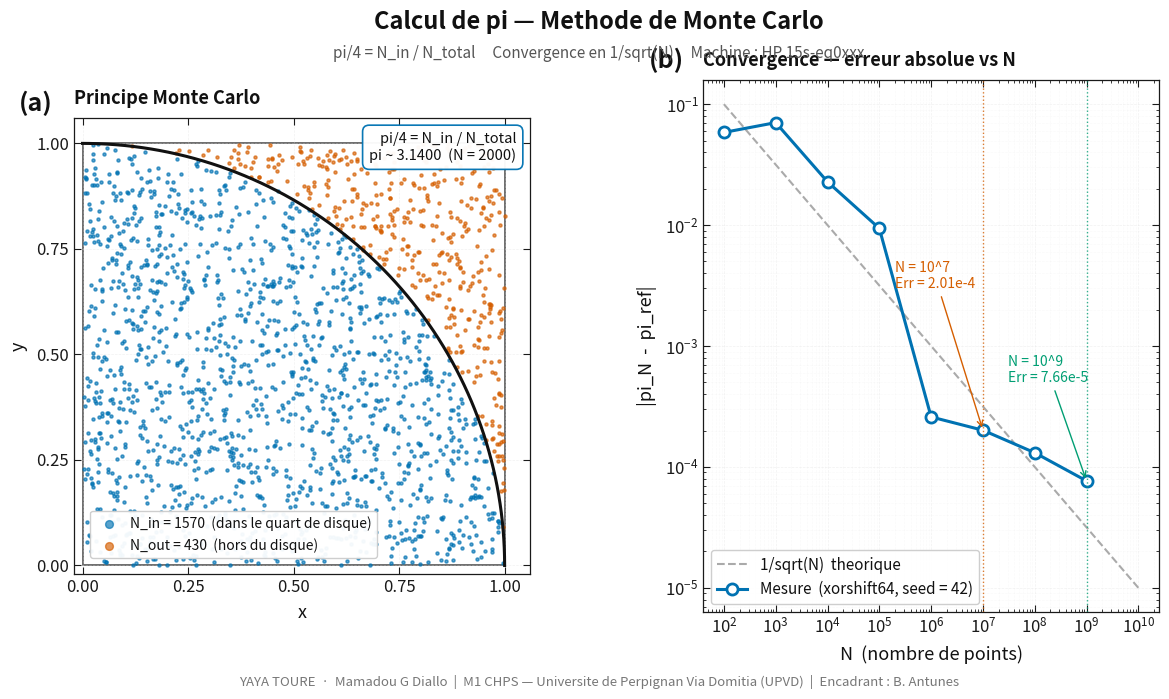
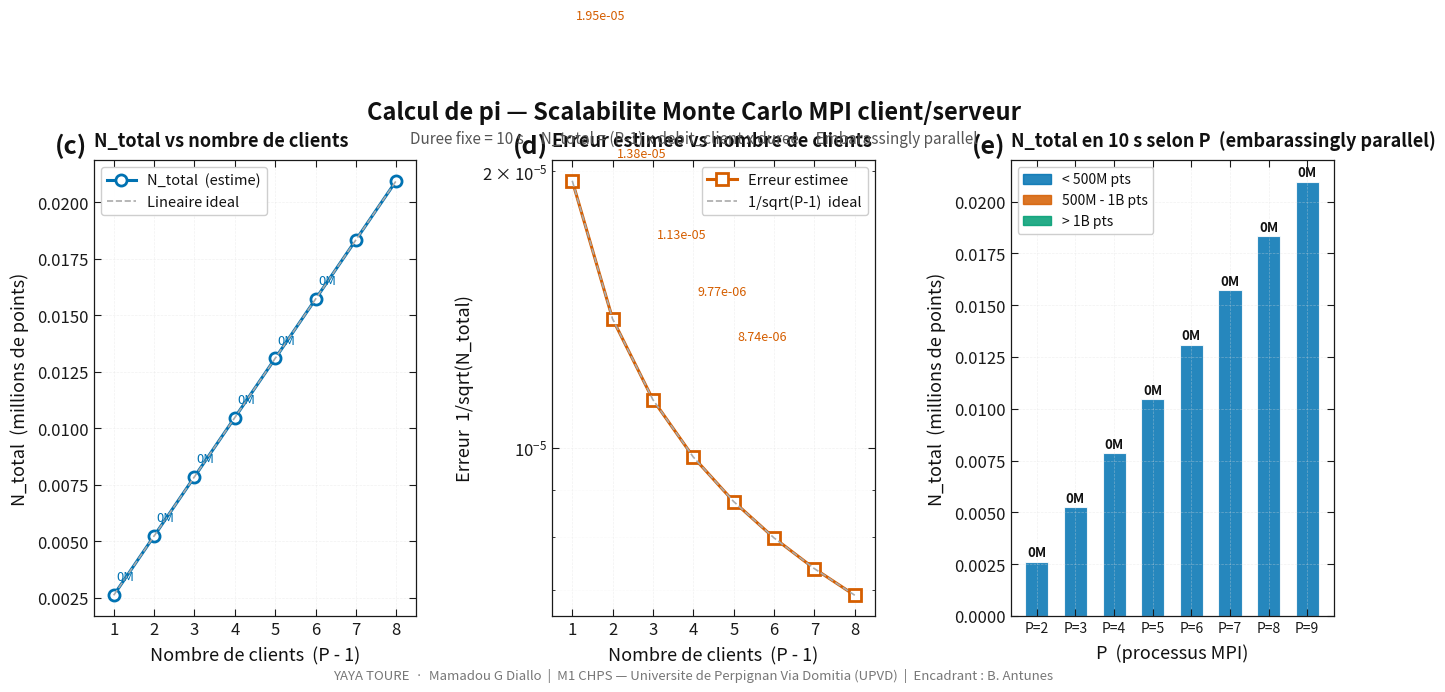

Generate these figures, in order, with matplotlib:
#!/usr/bin/env python3
"""
pi_mc_viewer_pub.py — 2 figures publication separees — Monte Carlo MPI
M1 CHPS UPVD — YAYA TOURE · Mamadou G Diallo

  Figure 1 — pi_mc_fig1_principe_convergence.png / .pdf
    (a) Illustration Monte Carlo (points dans/hors du cercle)
    (b) Convergence erreur vs N

  Figure 2 — pi_mc_fig2_scalabilite.png / .pdf
    (d) N_total vs nombre de clients
    (e) Erreur vs nombre de clients
    (f) Scalabilite — N_total en 10 secondes selon P
"""

import numpy as np
import matplotlib
import matplotlib.pyplot as plt
import matplotlib.patches as mpatches
from matplotlib.lines import Line2D

matplotlib.rcParams.update({
    "figure.facecolor":   "white",
    "axes.facecolor":     "white",
    "axes.edgecolor":     "#1a1a1a",
    "axes.linewidth":     1.0,
    "axes.labelcolor":    "#111111",
    "axes.labelsize":     13,
    "axes.titlesize":     13,
    "axes.titleweight":   "semibold",
    "axes.titlelocation": "left",
    "xtick.color":        "#1a1a1a",
    "ytick.color":        "#1a1a1a",
    "xtick.labelsize":    12,
    "ytick.labelsize":    12,
    "xtick.major.width":  0.8,
    "ytick.major.width":  0.8,
    "xtick.major.size":   5,
    "ytick.major.size":   5,
    "xtick.direction":    "in",
    "ytick.direction":    "in",
    "xtick.top":          True,
    "ytick.right":        True,
    "text.color":         "#111111",
    "legend.frameon":     True,
    "legend.framealpha":  0.95,
    "legend.edgecolor":   "#cccccc",
    "legend.fontsize":    11,
    "grid.color":         "#dedede",
    "grid.linewidth":     0.5,
    "grid.linestyle":     "--",
    "font.family":        "sans-serif",
    "font.size":          12,
    "lines.linewidth":    2.0,
    "lines.markersize":   7,
    "figure.dpi":         150,
    "savefig.dpi":        300,
    "text.usetex":        False,
})

C1 = "#0072B2"
C2 = "#D55E00"
C3 = "#009E73"
C4 = "#CC79A7"
C5 = "#56B4E9"
PI_REF = 3.141592653589793

# ── Donnees mesurees (HP 15s, xorshift64 seed=42) ────────────────────
Ns_conv = np.array([100, 1000, 10000, 100000, 1000000,
                    10000000, 100000000, 1000000000])
Errs    = np.array([5.84e-2, 7.04e-2, 2.28e-2, 9.39e-3, 2.59e-4,
                    2.01e-4, 1.31e-4, 7.66e-5])

DEBIT_CLIENT = 262.0    # M pts/s par client (mesure sequentielle HP 15s)
DURATION     = 10.0     # secondes

FOOTER = (
    "YAYA TOURE  ·  Mamadou G Diallo"
    "  |  M1 CHPS — Universite de Perpignan Via Domitia (UPVD)"
    "  |  Encadrant : B. Antunes"
)


def style_ax(ax):
    ax.grid(True, which="major", alpha=0.40, zorder=0)
    ax.grid(True, which="minor", alpha=0.15, zorder=0)
    for sp in ax.spines.values():
        sp.set_linewidth(0.9)

def panel_label(ax, letter):
    ax.text(-0.12, 1.06, "(" + letter + ")",
            transform=ax.transAxes,
            fontsize=18, fontweight="bold",
            va="top", ha="left", color="#111111")


# ════════════════════════════════════════════════════════════════
# FIGURE 1 — Principe + Convergence  (2 panneaux)
# ════════════════════════════════════════════════════════════════
fig1, axes = plt.subplots(1, 2, figsize=(14, 7),
                           gridspec_kw={"wspace": 0.38})
fig1.patch.set_facecolor("white")
fig1.text(0.5, 0.98,
          "Calcul de pi — Methode de Monte Carlo",
          ha="center", va="top",
          fontsize=17, fontweight="bold", color="#111111")
fig1.text(0.5, 0.93,
          "pi/4 = N_in / N_total     Convergence en 1/sqrt(N)"
          "     Machine : HP 15s-eq0xxx",
          ha="center", va="top",
          fontsize=11, color="#555555", style="italic")

# ── (a) Illustration Monte Carlo ─────────────────────────────────────
ax = axes[0]
panel_label(ax, "a")
ax.set_title("Principe Monte Carlo", pad=10)
ax.set_xlabel("x", labelpad=6)
ax.set_ylabel("y", labelpad=6)

np.random.seed(42)
N_show = 2000
x = np.random.uniform(0, 1, N_show)
y = np.random.uniform(0, 1, N_show)
inside = x ** 2 + y ** 2 < 1

ax.scatter(x[inside],  y[inside],  s=5, color=C1, alpha=0.65, zorder=3,
           label="N_in = " + str(inside.sum()) + "  (dans le quart de disque)")
ax.scatter(x[~inside], y[~inside], s=5, color=C2, alpha=0.65, zorder=3,
           label="N_out = " + str((~inside).sum()) + "  (hors du disque)")

theta = np.linspace(0, np.pi / 2, 300)
ax.plot(np.cos(theta), np.sin(theta), color="#111111", lw=2.2, zorder=4)
ax.add_patch(mpatches.Rectangle((0, 0), 1, 1,
             fill=False, edgecolor="#555555", lw=1.2))

ax.set_xlim(-0.02, 1.06)
ax.set_ylim(-0.02, 1.06)
ax.set_xticks([0, 0.25, 0.5, 0.75, 1.0])
ax.set_yticks([0, 0.25, 0.5, 0.75, 1.0])
ax.set_aspect("equal")

pi_est = 4 * inside.sum() / N_show
# Formule en haut a droite
ax.text(0.97, 0.97,
        "pi/4 = N_in / N_total\npi ~ " + f"{pi_est:.4f}" + "  (N = " + str(N_show) + ")",
        transform=ax.transAxes,
        fontsize=10.5, ha="right", va="top", color="#111111",
        bbox=dict(boxstyle="round,pad=0.45", facecolor="white",
                  edgecolor=C1, linewidth=1.2, alpha=0.96))

# Legende en bas a gauche
ax.legend(fontsize=10, loc="lower left", markerscale=2.5,
          handletextpad=0.5,
          bbox_to_anchor=(0.01, 0.01), borderaxespad=0.8)

style_ax(ax)

# ── (b) Convergence ──────────────────────────────────────────────────
ax = axes[1]
panel_label(ax, "b")
ax.set_title("Convergence — erreur absolue vs N", pad=10)
ax.set_xlabel("N  (nombre de points)", labelpad=6)
ax.set_ylabel("|pi_N  -  pi_ref|", labelpad=6)
ax.set_xscale("log")
ax.set_yscale("log")

N_th = np.logspace(2, 10, 300)
ax.plot(N_th, 1.0 / np.sqrt(N_th), "--",
        color="#aaaaaa", lw=1.5, label="1/sqrt(N)  theorique")
ax.plot(Ns_conv, Errs, "o-",
        color=C1, lw=2.2, markersize=8,
        markerfacecolor="white", markeredgewidth=2.0,
        label="Mesure  (xorshift64, seed = 42)")

ax.axvline(1e7, color=C2, lw=1.0, ls=":", alpha=0.8)
ax.axvline(1e9, color=C3, lw=1.0, ls=":", alpha=0.8)

ax.annotate("N = 10^7\nErr = 2.01e-4",
            xy=(1e7, 2.01e-4), xytext=(2e5, 3e-3),
            fontsize=10, color=C2,
            arrowprops=dict(arrowstyle="->", color=C2, lw=1.0))
ax.annotate("N = 10^9\nErr = 7.66e-5",
            xy=(1e9, 7.66e-5), xytext=(3e7, 5e-4),
            fontsize=10, color=C3,
            arrowprops=dict(arrowstyle="->", color=C3, lw=1.0))

ax.legend(fontsize=11, loc="lower left")
style_ax(ax)

fig1.text(0.5, 0.01, FOOTER,
          ha="center", va="bottom", fontsize=9.5, color="#777777")
fig1.subplots_adjust(top=0.88, bottom=0.12)
fig1.savefig("pi_mc_fig1_principe_convergence.png", dpi=200,
             bbox_inches="tight", facecolor="white")
fig1.savefig("pi_mc_fig1_principe_convergence.pdf", dpi=300,
             bbox_inches="tight", facecolor="white")
print("Figure 1 sauvegardee :")
print("  pi_mc_fig1_principe_convergence.png")
print("  pi_mc_fig1_principe_convergence.pdf")


# ════════════════════════════════════════════════════════════════
# FIGURE 2 — Scalabilite  (3 panneaux)
# ════════════════════════════════════════════════════════════════
fig2, axes2 = plt.subplots(1, 3, figsize=(16, 6),
                            gridspec_kw={"wspace": 0.42})
fig2.patch.set_facecolor("white")
fig2.text(0.5, 0.98,
          "Calcul de pi — Scalabilite Monte Carlo MPI client/serveur",
          ha="center", va="top",
          fontsize=17, fontweight="bold", color="#111111")
fig2.text(0.5, 0.93,
          "Duree fixe = 10 s     N_total = (P-1) x debit_client x duree"
          "     Embarassingly parallel",
          ha="center", va="top",
          fontsize=11, color="#555555", style="italic")

Ps_cl = np.arange(1, 9)
N_M   = Ps_cl * DEBIT_CLIENT * DURATION / 1e6   # en millions

# ── (c) N_total vs clients ───────────────────────────────────────────
ax = axes2[0]
panel_label(ax, "c")
ax.set_title("N_total vs nombre de clients", pad=10)
ax.set_xlabel("Nombre de clients  (P - 1)", labelpad=6)
ax.set_ylabel("N_total  (millions de points)", labelpad=6)
ax.plot(Ps_cl, N_M, "o-", color=C1, lw=2.2, markersize=8,
        markerfacecolor="white", markeredgewidth=2.0,
        label="N_total  (estime)")
ax.plot(Ps_cl, Ps_cl * N_M[0], "--",
        color="#aaaaaa", lw=1.2, label="Lineaire ideal")
for p, n in zip(Ps_cl[:6], N_M[:6]):
    ax.annotate(f"{n:.0f}M",
                xy=(p, n), xytext=(p + 0.06, n + N_M[0] * 0.25),
                fontsize=9.5, color=C1)
ax.set_xlim(0.5, 8.5)
ax.set_xticks(Ps_cl)
ax.legend(fontsize=10.5)
style_ax(ax)

# ── (d) Erreur vs clients ────────────────────────────────────────────
ax = axes2[1]
panel_label(ax, "d")
ax.set_title("Erreur estimee vs nombre de clients", pad=10)
ax.set_xlabel("Nombre de clients  (P - 1)", labelpad=6)
ax.set_ylabel("Erreur  1/sqrt(N_total)", labelpad=6)
ax.set_yscale("log")
Errs_cl = 1.0 / np.sqrt(Ps_cl * DEBIT_CLIENT * 1e6 * DURATION)
ax.plot(Ps_cl, Errs_cl, "s-", color=C2, lw=2.2, markersize=8,
        markerfacecolor="white", markeredgewidth=2.0,
        label="Erreur estimee")
ax.plot(Ps_cl, Errs_cl[0] / np.sqrt(Ps_cl), "--",
        color="#aaaaaa", lw=1.2,
        label="1/sqrt(P-1)  ideal")
for p, e in zip(Ps_cl[:5], Errs_cl[:5]):
    ax.annotate(f"{e:.2e}",
                xy=(p, e), xytext=(p + 0.10, e * 1.5),
                fontsize=9, color=C2)
ax.set_xlim(0.5, 8.5)
ax.set_xticks(Ps_cl)
ax.legend(fontsize=10.5)
style_ax(ax)

# ── (e) N_total en 10s selon P total ────────────────────────────────
ax = axes2[2]
panel_label(ax, "e")
ax.set_title("N_total en 10 s selon P  (embarassingly parallel)", pad=10)
ax.set_xlabel("P  (processus MPI)", labelpad=6)
ax.set_ylabel("N_total  (millions de points)", labelpad=6)
Ps_tot  = np.array([2, 3, 4, 5, 6, 7, 8, 9])
Clients = Ps_tot - 1
N_tot_M = Clients * DEBIT_CLIENT * DURATION / 1e6
cols = [C3 if n >= 1000 else C2 if n >= 500 else C1 for n in N_tot_M]
bars = ax.bar(Ps_tot, N_tot_M, color=cols, alpha=0.85,
              width=0.6, edgecolor="white", linewidth=0.8)
for bar, n in zip(bars, N_tot_M):
    ax.text(bar.get_x() + bar.get_width() / 2,
            bar.get_height() + N_tot_M[0] * 0.04,
            f"{n:.0f}M",
            ha="center", va="bottom",
            fontsize=9.5, fontweight="bold", color="#111111")
ax.set_xticks(Ps_tot)
ax.set_xticklabels(["P=" + str(p) for p in Ps_tot], fontsize=10)
handles = [
    mpatches.Patch(color=C1, alpha=0.85, label="< 500M pts"),
    mpatches.Patch(color=C2, alpha=0.85, label="500M - 1B pts"),
    mpatches.Patch(color=C3, alpha=0.85, label="> 1B pts"),
]
ax.legend(handles=handles, fontsize=10)
style_ax(ax)

fig2.text(0.5, 0.01, FOOTER,
          ha="center", va="bottom", fontsize=9.5, color="#777777")
fig2.subplots_adjust(top=0.88, bottom=0.12)
fig2.savefig("pi_mc_fig2_scalabilite.png", dpi=200,
             bbox_inches="tight", facecolor="white")
fig2.savefig("pi_mc_fig2_scalabilite.pdf", dpi=300,
             bbox_inches="tight", facecolor="white")
print("Figure 2 sauvegardee :")
print("  pi_mc_fig2_scalabilite.png")
print("  pi_mc_fig2_scalabilite.pdf")

plt.show()
